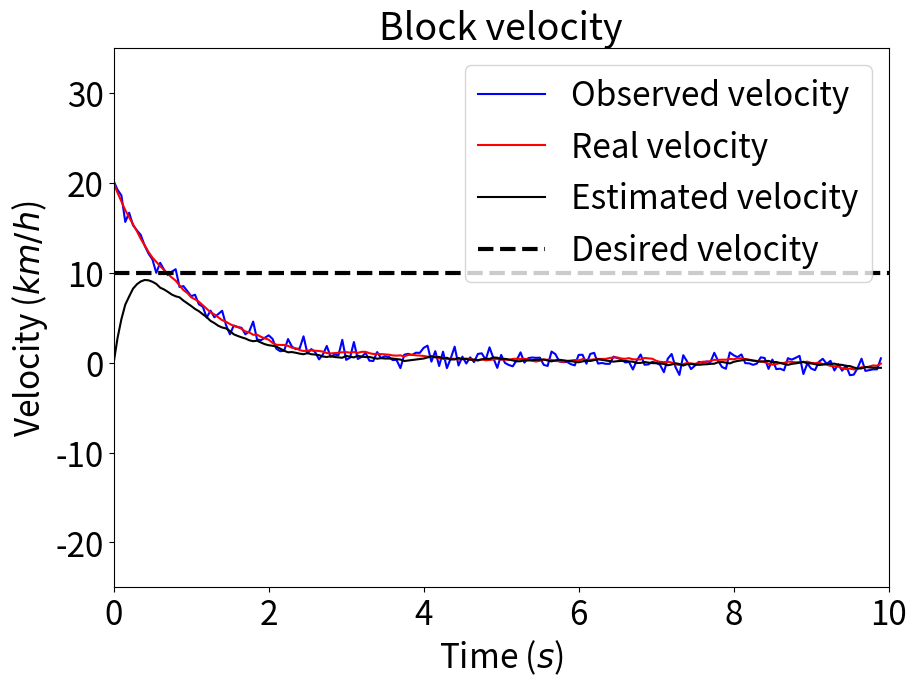

Here is the Python script that generated this plot: (Note: this script raises an exception after producing the figure.)
#!/usr/bin/env python3
# -*- coding: utf-8 -*-
"""
Created on Sun Dec 16 14:45:19 2018

Simplified code for passive tracker, chapter 4

@author: manuelbaltieri
"""

import numpy as np
import matplotlib.pyplot as plt
import scipy.linalg as splin

### define font size for plots ###
#
SMALL_SIZE = 24
MEDIUM_SIZE = 27
BIGGER_SIZE = 30

plt.rc('font', size=MEDIUM_SIZE)            # controls default text sizes
plt.rc('axes', titlesize=MEDIUM_SIZE)       # fontsize of the axes title
plt.rc('axes', labelsize=SMALL_SIZE)        # fontsize of the x and y labels
plt.rc('xtick', labelsize=SMALL_SIZE)       # fontsize of the tick labels
plt.rc('ytick', labelsize=SMALL_SIZE)       # fontsize of the tick labels
plt.rc('legend', fontsize=SMALL_SIZE)       # legend fontsize
plt.rc('figure', titlesize=BIGGER_SIZE)     # fontsize of the figure title
#



dt = .05
T = 10
iterations = int(T / dt)
plt.close('all')

alpha = 1

def cruiseControlSimple(simulation, precision_strength):
    gamma_w = 2
    pi_w = np.exp(gamma_w)
    sigma_w = np.sqrt(1/pi_w)
    
    gamma_z = 1*np.array([[1, 0], [0, 1]])
    pi_z = np.exp(gamma_z)
    pi_z = np.diag(np.diag(pi_z))
    sigma_z = np.linalg.inv(splin.sqrtm(pi_z))
    
    w = np.random.randn(iterations, 1) * sigma_w
    z = np.dot(np.random.randn(iterations, 2), sigma_z)
    
    x = np.zeros((iterations, 2))
    x[0,0] = 20.0
    
    if simulation == 0 or simulation == 2:
        mu_gamma_w = -12
    elif simulation == 1 or simulation == 3:
        mu_gamma_w = 2
    mu_pi_w = np.exp(mu_gamma_w)
    
    if simulation == 0:
        if precision_strength == 0:
            mu_gamma_z = 3*np.array([[1, 0], [0, 1]])
        elif precision_strength == 1:
            mu_gamma_z = 1*np.array([[1, 0], [0, 1]])
        elif precision_strength == 2:
            mu_gamma_z = 0*np.array([[1, 0], [0, 1]])
    if simulation == 2:
        mu_gamma_z = 1*np.array([[1, 0], [0, 1]])
    elif simulation == 1 or simulation == 3:
        mu_gamma_z = -12*np.array([[1, 0], [0, 1]])
    mu_pi_z = np.exp(mu_gamma_z)
    mu_pi_z = np.diag(np.diag(mu_pi_z))
    
    psi = np.zeros((iterations, 2))
    a = np.zeros((iterations, 1))
    
    mu_x = np.zeros((iterations, 2))
    # mu_v = np.zeros((iterations, 2))
    mu_v = 10*np.ones((iterations, 2))
    
    xi_z = np.zeros((iterations, 2))
    xi_w = np.zeros((iterations, 1))
    
    F = np.zeros((iterations, 1))
    
    if simulation == 3:
        k_a = np.exp(15)
    else:
        k_a = 1.
    
    for i in range(iterations-1):
        x[i, 1] = - alpha * x[i, 0] + a[i] + w[i]
        x[i+1, 0] = x[i, 0] + dt * (- alpha * x[i, 0] + a[i] + w[i]/np.sqrt(dt))
        
        psi[i, :] = x[i, :] + z[i, :]
        
        # perception
        dFdmu_x = np.array([[-mu_pi_z[0,0]*(psi[i,0]-mu_x[i,0]) + mu_pi_w*alpha*(mu_x[i,1]+alpha*mu_x[i,0]-mu_v[i,0]),
                            -mu_pi_z[1,1]*(psi[i,1]-mu_x[i,1]) + mu_pi_w*(mu_x[i,1]+alpha*mu_x[i,0]-mu_v[i,0])]])
        Dmu_x = np.array([[mu_x[i,1], 0]])
        mu_x[i+1, :] = mu_x[i, :] + dt * (Dmu_x - dFdmu_x)
        
        # action
        if simulation > 1:
            dFda = mu_pi_z[0,0]*(psi[i,0]-mu_x[i,0]) + mu_pi_z[1,1]*(psi[i,1]-mu_x[i,1])
            a[i+1] = a[i] + dt * k_a * - dFda
        
        # weighted predictions errors
        xi_z[i, :] = np.dot(psi[i,:]-mu_x[i,:], mu_pi_z[0,0])
        xi_w[i] = mu_pi_w*(mu_x[i,1]+alpha*mu_x[i,0]-mu_v[i,0])
        
        F[i] = .5 * (np.dot(np.dot(xi_z[i, :], mu_pi_z), xi_z[i, :].transpose()) + xi_w[i]*mu_pi_w*xi_w[i] - np.log(mu_pi_z[0,0]*mu_pi_z[0,0]*mu_pi_w))
    
    v_des = mu_v[0,0]
    return psi, x, a, mu_x, xi_z, xi_w, F, v_des

# simulations:
# 0: passive tracker
#    0: strong sensory expected precision
#    1: intermediate sensory expected precision
#    2: weak sensory expected precision
# 1: passive dreamer
# 2: active tracker
# 3: active dreamer

simulation = 0
precision_strength = 1          # only simulation 0

psi, x, a, mu_x, xi_z, xi_w, F, v_des = cruiseControlSimple(simulation, precision_strength)


plt.figure(figsize=(10, 7))
plt.title('Block velocity')
# plt.plot(np.arange(0, T-dt, dt), psi[:-1, 0], 'k', linestyle='-.', label='Observed velocity')
# plt.plot(np.arange(0, T-dt, dt), x[:-1, 0], 'k', linestyle='--', label='Real velocity')
# plt.plot(np.arange(0, T-dt, dt), mu_x[:-1, 0], 'k', linestyle=':', label='Estimated velocity')
plt.plot(np.arange(0, T-dt, dt), psi[:-1, 0], 'b', label='Observed velocity')
plt.plot(np.arange(0, T-dt, dt), x[:-1, 0], 'r', label='Real velocity')
plt.plot(np.arange(0, T-dt, dt), mu_x[:-1, 0], 'k', label='Estimated velocity')
plt.axhline(y=v_des, color='k', linestyle='--', linewidth=3, label='Desired velocity')
plt.xlim(0, T)
plt.ylim(-25., 35.)
plt.xlabel('Time ($s$)')
plt.ylabel('Velocity ($km/h$)')
plt.legend(loc=1)
plt.savefig("figures/cruiseControlActiveInferenceVelocity.pdf")

plt.figure(figsize=(10, 7))
plt.title('Block acceleration')
plt.plot(np.arange(0, T-dt, dt), psi[:-1, 1], 'b', label='Observed acceleration')
plt.plot(np.arange(0, T-dt, dt), mu_x[:-1, 1], 'r', label='Real acceleration')
plt.plot(np.arange(0, T-dt, dt), x[:-1, 1], 'k', label='Estimated acceleration')
plt.xlim(0, T)
plt.xlabel('Time ($s$)')
plt.ylabel('Acceleration ($km/h^2$)')
plt.legend(loc=4)
plt.savefig("figures/cruiseControlActiveInferenceAcceleration.pdf")
 
plt.figure(figsize=(10, 7))
plt.title('Sensory prediction error on velocity')
plt.plot(np.arange(0, T-dt, dt), xi_z[:-1, 0])
plt.xlim(0, T)
plt.xlabel('Time ($s$)')
plt.ylabel('a.u.')
plt.ticklabel_format(axis='y', style='sci', scilimits=(-2,2))
plt.savefig("figures/cruiseControlActiveInferenceSensoryPEVelocity.pdf")

plt.figure(figsize=(10, 7))
plt.title('Sensory prediction error on acceleration')
plt.plot(np.arange(0, T-dt, dt), xi_z[:-1, 1])
plt.xlim(0, T)
plt.xlabel('Time ($s$)')
plt.ylabel('a.u.')
plt.ticklabel_format(axis='y', style='sci', scilimits=(-2,2))
plt.savefig("figures/cruiseControlActiveInferenceSensoryPEAcceleration.pdf")

plt.figure(figsize=(10, 7))
plt.title('System prediction error')
plt.plot(np.arange(0, T-dt, dt), xi_w[:-1])
plt.xlim(0, T)
plt.xlabel('Time ($s$)')
plt.ylabel('a.u.')
plt.ticklabel_format(axis='y', style='sci', scilimits=(-2,2))
plt.savefig("figures/cruiseControlActiveInferenceDynamicPE.pdf")

plt.figure(figsize=(10, 7))
plt.title('Variational free energy')
plt.semilogy(np.arange(0, T-dt, dt), F[:-1])
plt.xlim(0, T)
plt.xlabel('Time ($s$)')
plt.ylabel('a.u.')
plt.savefig("figures/cruiseControlActiveInferenceFE.pdf")

plt.figure(figsize=(10, 7))
plt.title('Action')
plt.plot(np.arange(0, T-dt, dt), a[:-1])
plt.xlim(0, T)
plt.xlabel('Time ($s$)')
plt.ylabel('Acceleration ($km/h^2$)')
plt.savefig("figures/cruiseControlActiveInferenceAction.pdf")

plt.show()
input("Press [enter] to continue.")